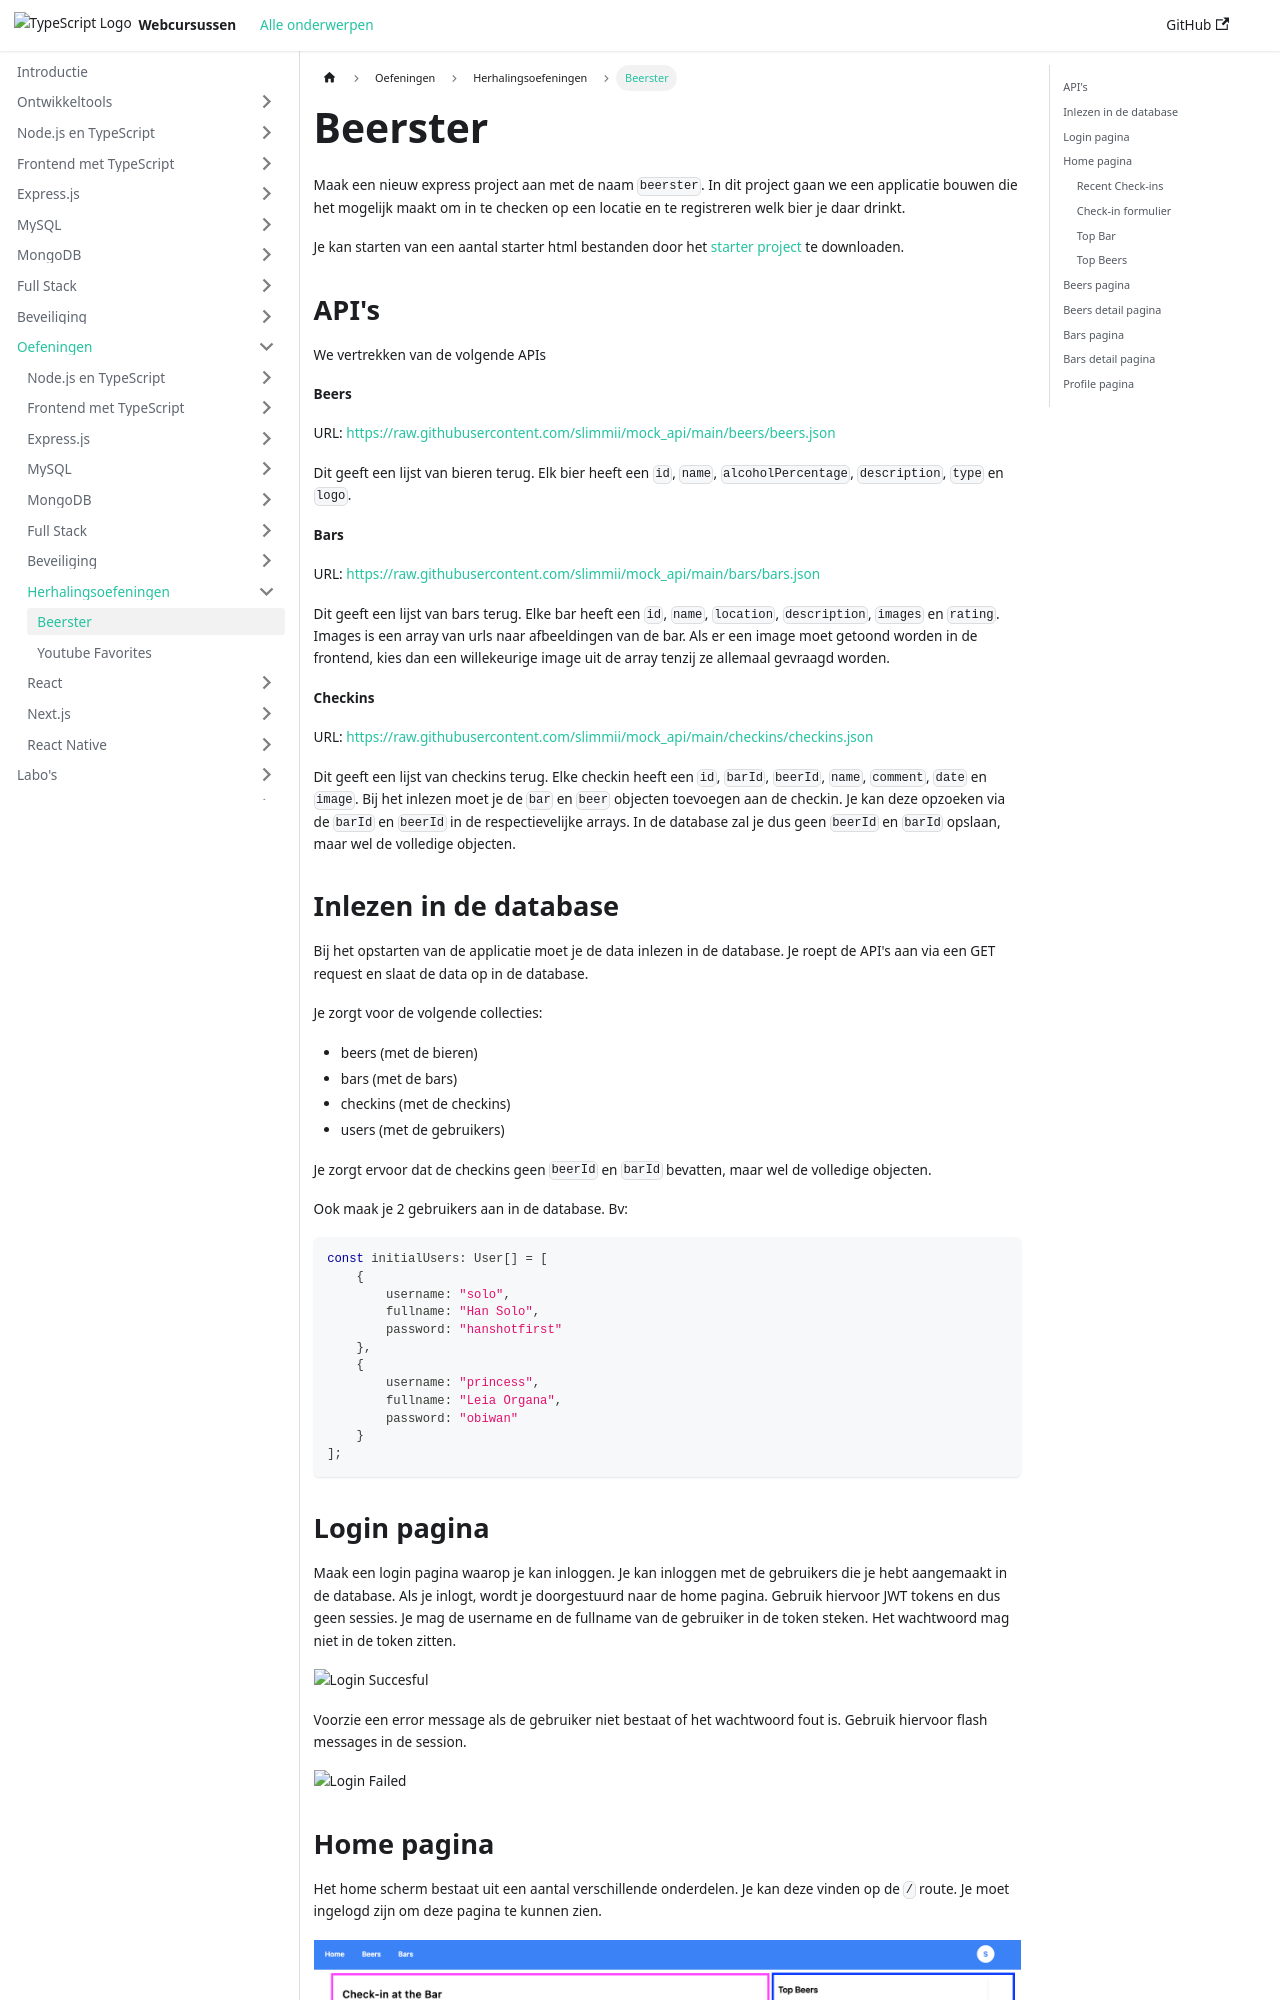

repository: similonap/web-monorepo-docusaurus · page: exercises/herhaling/beerster.html · generator: docusaurus

# Beerster

Maak een nieuw express project aan met de naam `beerster`. In dit project gaan we een applicatie bouwen die het mogelijk maakt om in te checken op een locatie en te registreren welk bier je daar drinkt. 

Je kan starten van een aantal starter html bestanden door het [starter project](https://github.com/similonap/webontwikkeling-2024/raw/main/exercise-files/herhaling/beerster/starter.zip) te downloaden.
